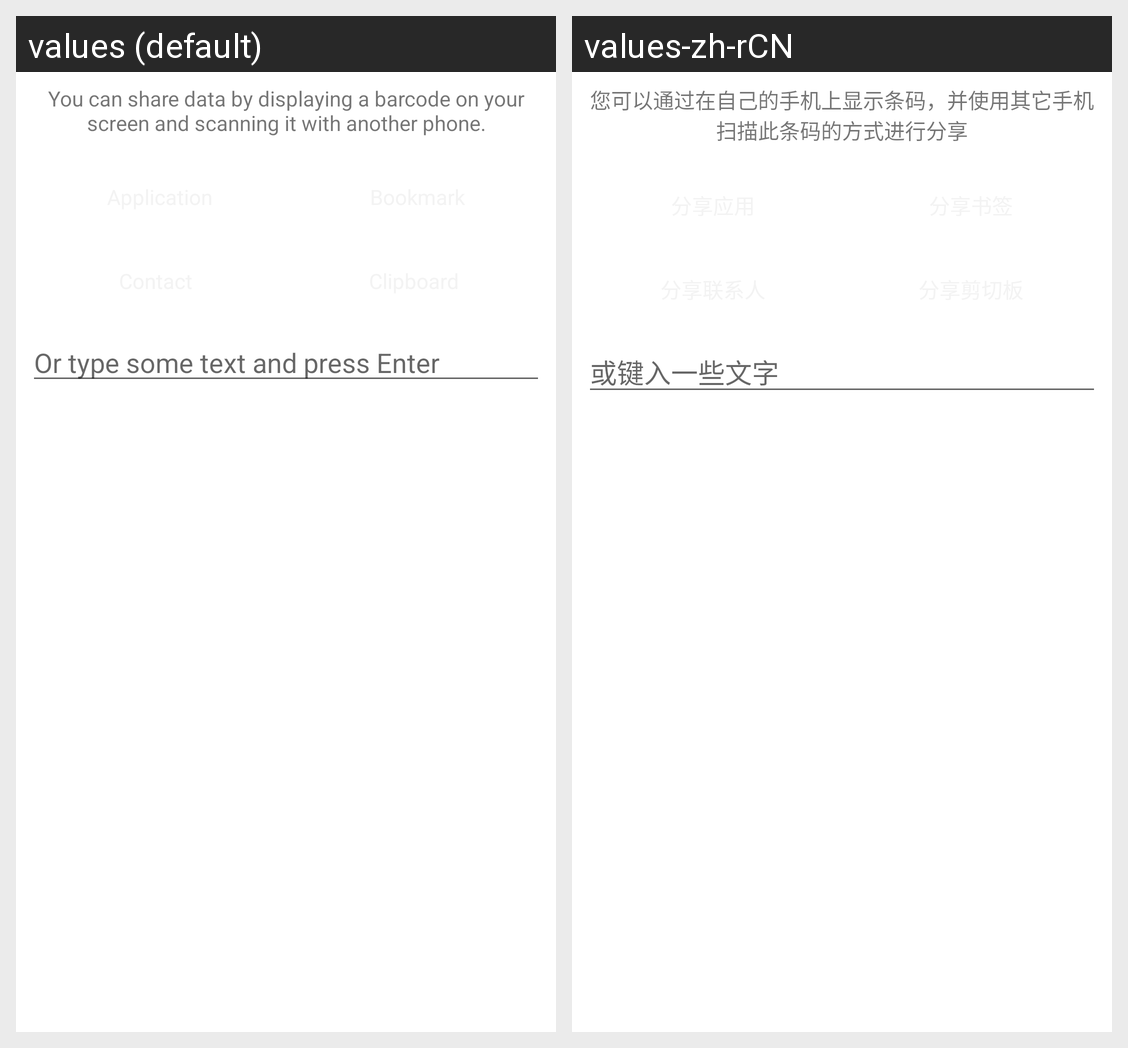

For this localized Android screen grid, give each drawn string resource with its value in every locale shown.
Android screen res/layout/share.xml rendered under 2 locales, left to right: values (default), values-zh-rCN. Device: Nexus 5 (rendered at 1080×1920; each locale shown at half size, 540×960, under a caption strip naming it); theme Theme.MaterialComponents.DayNight.NoActionBar.
Strings drawn on this screen, with the default value and each locale's value (text and hints the layout hard-codes, and strings that could not be matched under every locale, appear in the picture but are not listed):

msg_share_explanation
  values: You can share data by displaying a barcode on your screen and scanning it with another phone.
  values-zh-rCN: 您可以通过在自己的手机上显示条码，并使用其它手机扫描此条码的方式进行分享

msg_share_text
  values: Or type some text and press Enter
  values-zh-rCN: 或键入一些文字
